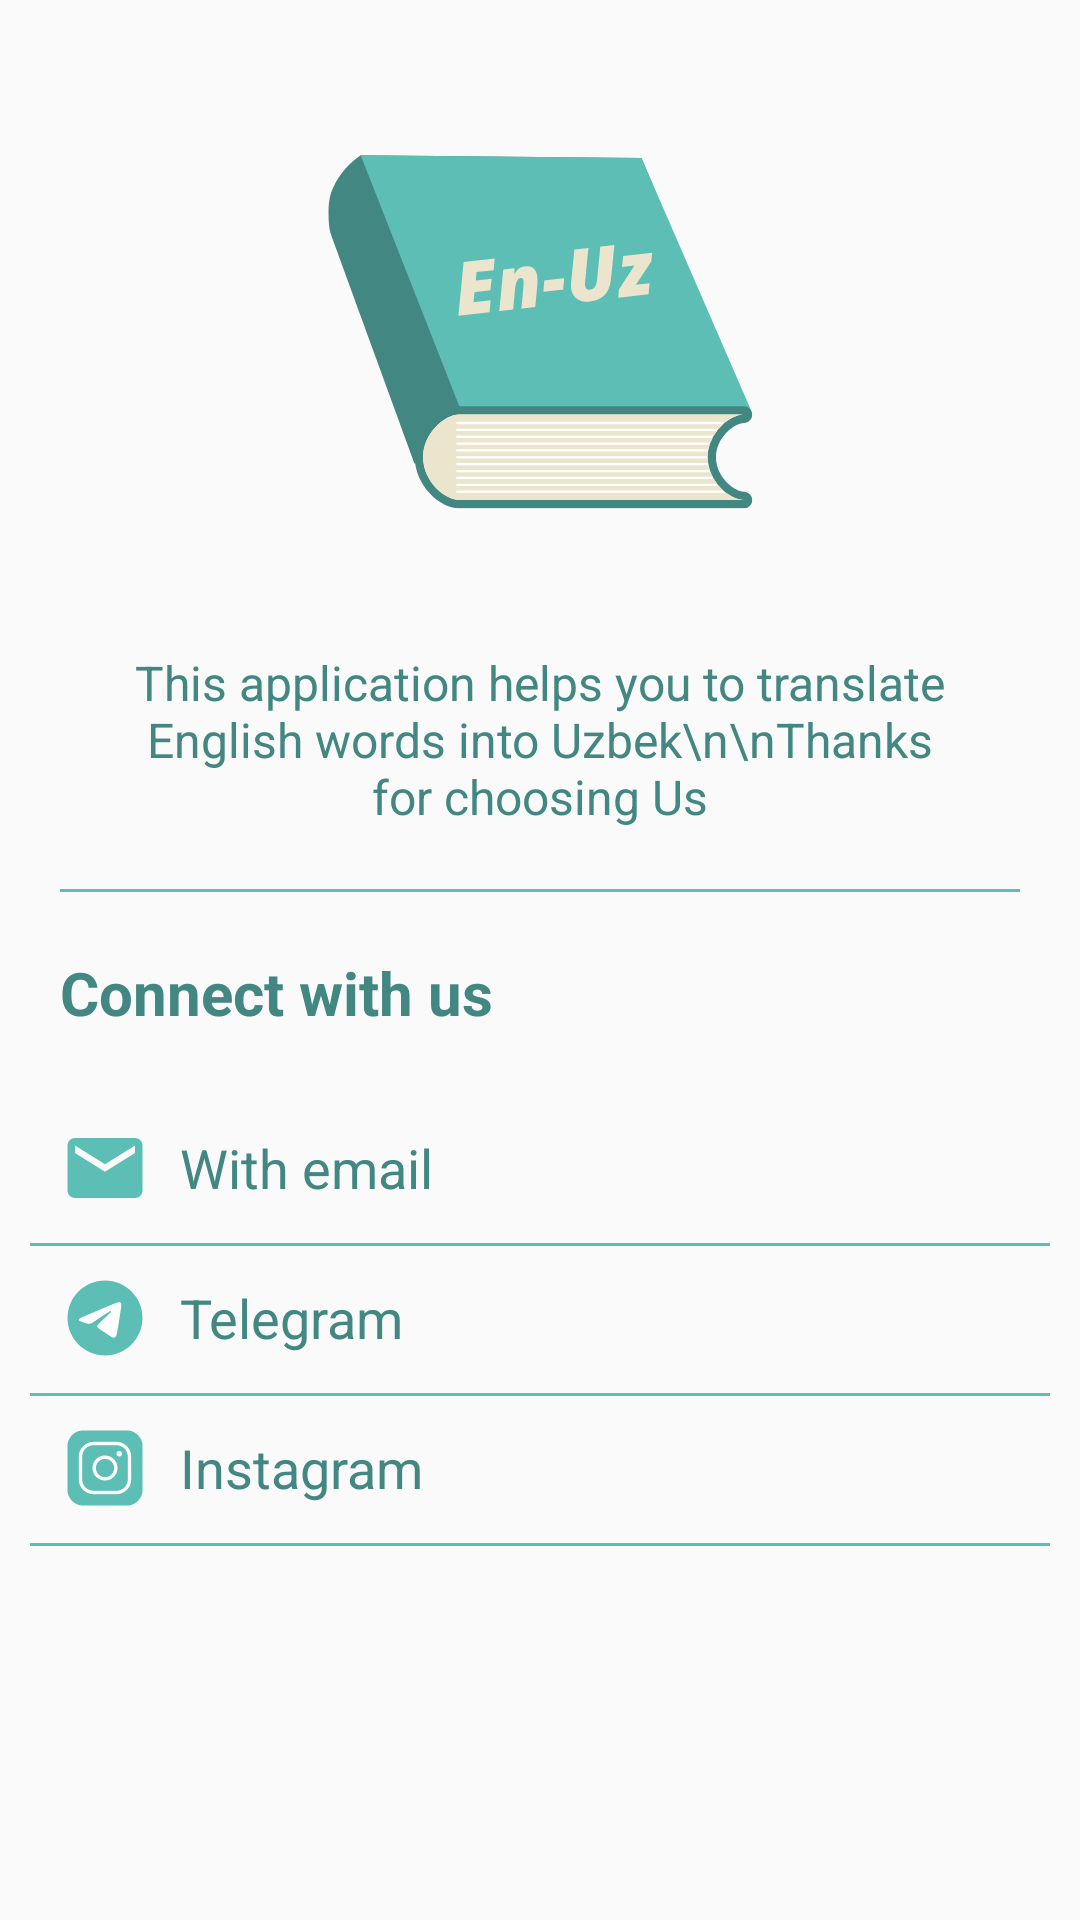

Here is an Android app screen rendered from its layout file. Give the layout XML and the strings, colors and styles it references.
<!-- AndroidManifest.xml: application theme Theme.Dictonariy -->
<!-- res/layout/activity_support.xml -->
<?xml version="1.0" encoding="utf-8"?>
<androidx.constraintlayout.widget.ConstraintLayout xmlns:android="http://schemas.android.com/apk/res/android"
    xmlns:app="http://schemas.android.com/apk/res-auto"
    xmlns:tools="http://schemas.android.com/tools"
    android:layout_width="match_parent"
    android:layout_height="match_parent"
    tools:context=".activity.SupportActivity">


    <ScrollView
        android:layout_width="match_parent"
        android:layout_height="match_parent">

        <androidx.constraintlayout.widget.ConstraintLayout
            android:layout_width="match_parent"
            android:layout_height="wrap_content">


            <ImageView
                android:id="@+id/logo"
                android:layout_width="150dp"
                android:layout_height="150dp"
                android:src="@drawable/ic_blue_icon"
                app:layout_constraintBottom_toBottomOf="parent"
                app:layout_constraintEnd_toEndOf="parent"
                app:layout_constraintStart_toStartOf="parent"
                app:layout_constraintTop_toTopOf="parent"
                app:layout_constraintVertical_bias="0.1" />

            <TextView
                android:id="@+id/malum"
                android:layout_width="match_parent"
                android:layout_height="wrap_content"
                android:layout_marginStart="40dp"
                android:layout_marginTop="30dp"
                android:layout_marginEnd="40dp"
                android:gravity="center"
                android:text="This application helps you to translate English words into Uzbek\n\nThanks for choosing Us"
                android:textColor="@color/darkBlue"
                android:textSize="16sp"

                app:layout_constraintEnd_toEndOf="parent"
                app:layout_constraintStart_toStartOf="parent"
                app:layout_constraintTop_toBottomOf="@id/logo" />

            <LinearLayout
                android:id="@+id/lina"
                android:layout_width="match_parent"
                android:layout_height="1dp"
                android:layout_margin="20dp"
                android:background="@color/blue"
                android:orientation="horizontal"
                app:layout_constraintTop_toBottomOf="@id/malum" />


            <TextView
                android:id="@+id/contactUs"
                android:layout_width="wrap_content"
                android:layout_height="wrap_content"
                android:layout_margin="20dp"
                android:text="@string/connect_with_us"
                android:textColor="@color/darkBlue"
                android:textSize="20sp"
                android:textStyle="bold"
                app:layout_constraintStart_toStartOf="parent"
                app:layout_constraintTop_toBottomOf="@id/lina" />


            <LinearLayout
                android:id="@+id/email"
                android:layout_width="match_parent"
                android:layout_height="wrap_content"
                android:layout_marginTop="20dp"
                android:background="?selectableItemBackground"
                android:clickable="true"
                android:focusable="true"
                android:orientation="horizontal"
                app:layout_constraintTop_toBottomOf="@id/contactUs">

                <ImageView
                    android:id="@+id/email_image"
                    android:layout_width="40dp"
                    android:layout_height="40dp"
                    android:layout_marginStart="15dp"
                    android:layout_marginTop="5dp"
                    android:layout_marginEnd="5dp"
                    android:layout_marginBottom="5dp"
                    android:padding="5dp"
                    android:src="@drawable/ic_blue_email" />

                <TextView
                    android:id="@+id/email_text"
                    android:layout_width="wrap_content"
                    android:layout_height="wrap_content"
                    android:layout_gravity="center"
                    android:text="@string/with_email"
                    android:textColor="@color/darkBlue"
                    android:textSize="18sp" />


            </LinearLayout>

            <LinearLayout
                android:id="@+id/lina1"
                android:layout_width="match_parent"
                android:layout_height="1dp"
                android:layout_marginStart="10dp"
                android:layout_marginEnd="10dp"
                android:background="@color/blue"
                android:orientation="horizontal"
                app:layout_constraintTop_toBottomOf="@id/email" />

            <LinearLayout
                android:id="@+id/telegram"
                android:layout_width="match_parent"
                android:layout_height="wrap_content"
                android:background="?selectableItemBackground"
                android:clickable="true"
                android:focusable="true"
                android:orientation="horizontal"
                app:layout_constraintTop_toBottomOf="@id/email">

                <ImageView
                    android:id="@+id/telegram_image"
                    android:layout_width="40dp"
                    android:layout_height="40dp"
                    android:layout_marginStart="15dp"
                    android:layout_marginTop="5dp"
                    android:layout_marginEnd="5dp"
                    android:layout_marginBottom="5dp"
                    android:padding="5dp"
                    android:src="@drawable/ic_blue_telegram" />

                <TextView
                    android:id="@+id/telegram_text"
                    android:layout_width="wrap_content"
                    android:layout_height="wrap_content"
                    android:layout_gravity="center"
                    android:text="@string/telegram"
                    android:textColor="@color/darkBlue"
                    android:textSize="18sp" />


            </LinearLayout>

            <LinearLayout
                android:id="@+id/lina2"
                android:layout_width="match_parent"
                android:layout_height="1dp"
                android:layout_marginStart="10dp"
                android:layout_marginEnd="10dp"
                android:background="@color/blue"
                android:orientation="horizontal"
                app:layout_constraintTop_toBottomOf="@id/telegram" />

            <LinearLayout
                android:id="@+id/instagram"
                android:layout_width="match_parent"
                android:layout_height="wrap_content"
                android:background="?selectableItemBackground"
                android:clickable="true"
                android:focusable="true"
                android:orientation="horizontal"
                app:layout_constraintTop_toBottomOf="@id/telegram">

                <ImageView
                    android:id="@+id/instagram_image"
                    android:layout_width="40dp"
                    android:layout_height="40dp"
                    android:layout_marginStart="15dp"
                    android:layout_marginTop="5dp"
                    android:layout_marginEnd="5dp"
                    android:layout_marginBottom="5dp"
                    android:padding="1dp"
                    android:src="@drawable/ic_blue_instagram" />

                <TextView
                    android:id="@+id/instagram_text"
                    android:layout_width="wrap_content"
                    android:layout_height="wrap_content"
                    android:layout_gravity="center"
                    android:text="@string/instagram"
                    android:textColor="@color/darkBlue"
                    android:textSize="18sp" />


            </LinearLayout>

            <LinearLayout
                android:id="@+id/lina3"
                android:layout_width="match_parent"
                android:layout_height="1dp"
                android:layout_marginStart="10dp"
                android:layout_marginEnd="10dp"
                android:background="@color/blue"
                android:orientation="horizontal"
                app:layout_constraintTop_toBottomOf="@id/instagram" />


        </androidx.constraintlayout.widget.ConstraintLayout>


    </ScrollView>


</androidx.constraintlayout.widget.ConstraintLayout>
<!-- resources referenced by this layout -->
<resources>
  <color name="blue">#5cbeb4</color>
  <color name="darkBlue">#428782</color>
  
      //red
  <!-- drawable ic_blue_email (drawable) -->
  <vector xmlns:android="http://schemas.android.com/apk/res/android"
      android:width="24dp"
      android:height="24dp"
      android:tint="#5cbeb4"
      android:viewportWidth="24"
      android:viewportHeight="24">
      <path
          android:fillColor="@android:color/white"
          android:pathData="M20,4L4,4c-1.1,0 -1.99,0.9 -1.99,2L2,18c0,1.1 0.9,2 2,2h16c1.1,0 2,-0.9 2,-2L22,6c0,-1.1 -0.9,-2 -2,-2zM20,8l-8,5 -8,-5L4,6l8,5 8,-5v2z" />
  </vector>
  <!-- drawable ic_blue_icon: vector/xml drawable (drawable, 6223 chars, omitted) -->
  <!-- drawable ic_blue_instagram: vector/xml drawable (drawable, 5439 chars, omitted) -->
  <!-- drawable ic_blue_telegram: vector/xml drawable (drawable, 2710 chars, omitted) -->
  <string name="connect_with_us">Connect with us</string>
  <string name="instagram">Instagram</string>
  <string name="telegram">Telegram</string>
  <string name="with_email">With email</string>
  <style name="Theme.Dictonariy" parent="Theme.AppCompat.Light.NoActionBar">
          
          <item name="colorPrimary">@color/purple_500</item>
          <item name="colorPrimaryVariant">@color/purple_700</item>
          <item name="colorOnPrimary">@color/white</item>
          
          <item name="colorSecondary">@color/teal_200</item>
          <item name="colorSecondaryVariant">@color/teal_700</item>
          <item name="colorOnSecondary">@color/black</item>
          
          <item name="android:statusBarColor" tools:targetApi="l">?attr/colorPrimaryVariant</item>
          
      </style>
  <color name="purple_500">#5cbeb4</color>
  <color name="purple_700">#5cbeb4</color>
  <color name="white">#FFFFFFFF</color>
  
      //my colors
  
  
      //blue
  <color name="teal_200">#5cbeb4</color>
  <color name="teal_700">#5cbeb4</color>
  <color name="black">#FF000000</color>
</resources>
